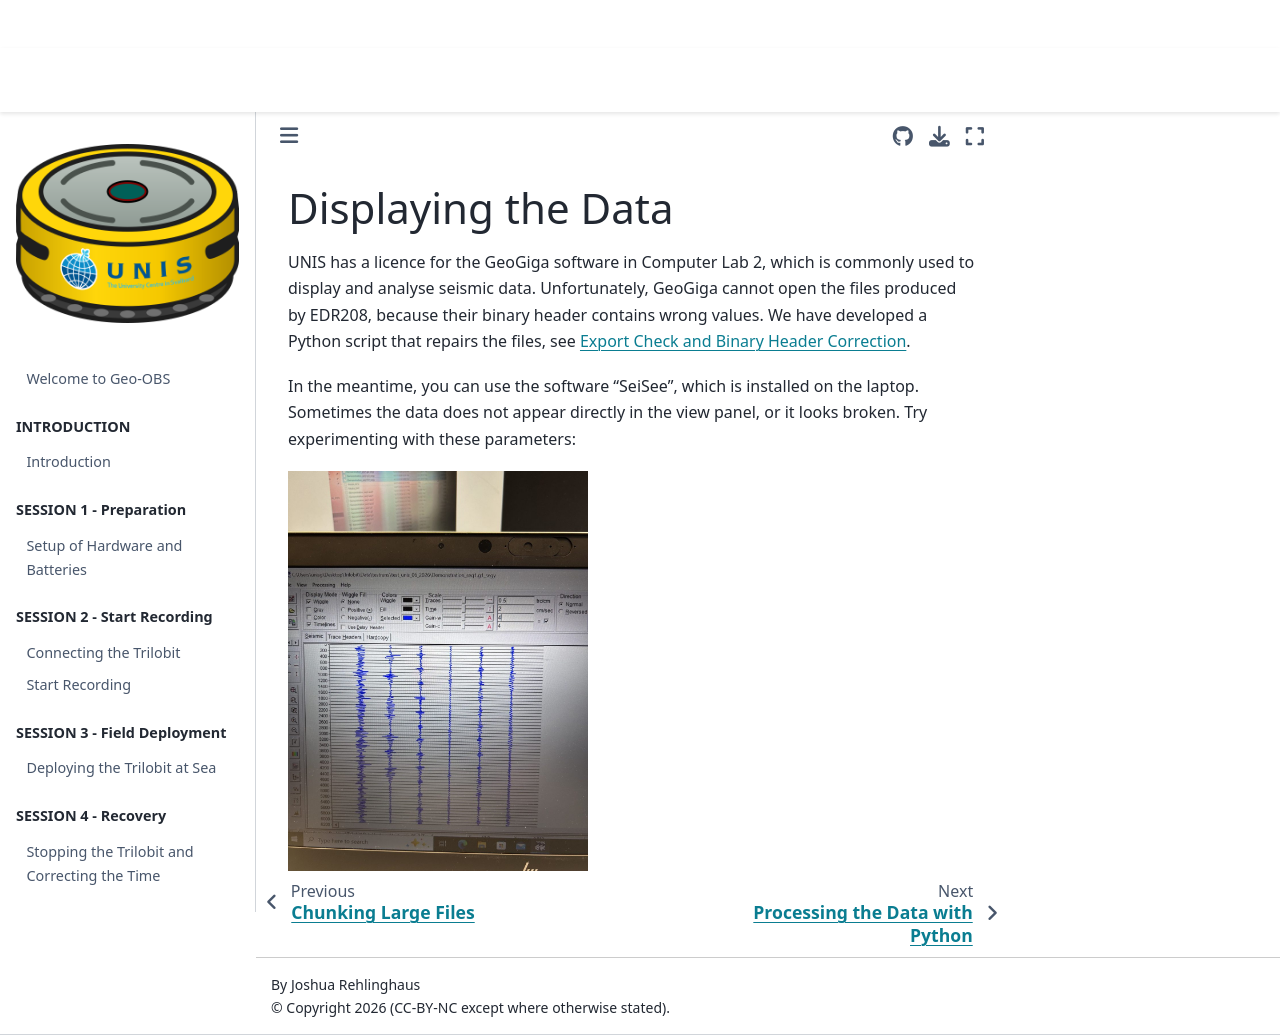

repository: JoshiReh/Geo-OBS · page: content/chapters/06d_displaying.html · generator: jekyll

(06_displaying)=
# Displaying the Data

UNIS has a licence for the GeoGiga software in Computer Lab 2, which is commonly used to display and analyse seismic data. Unfortunately, GeoGiga cannot open the files produced by EDR208, because their binary header contains wrong values. We have developed a Python script that repairs the files, see {ref}`08_binary_header`.

In the meantime, you can use the software “SeiSee”, which is installed on the laptop. Sometimes the data does not appear directly in the view panel, or it looks broken. Try experimenting with these parameters:

```{image} assets/word_image52.jpg
:width: 300px
```
